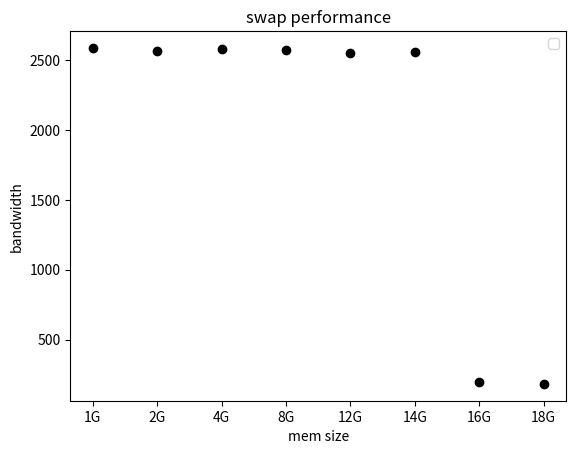

The matplotlib source for this figure:
import matplotlib.pyplot as plt
import numpy as np

num_points = 10

x = ['1G', '2G', '4G', '8G', "12G", "14G", "16G", "18G"]
y = [2588, 2564, 2579, 2570, 2555, 2559, 196, 183]
# y = [2.702470, 2.930855, 3.320495, 4.000592, 3.670484, 6.481832, 4.423874, 4.768281, 6.602286, 8.207277, 7.919436]
plt.scatter(x, y, color='black', marker='o')

# Add labels and a title
plt.xlabel('mem size')
plt.ylabel('bandwidth')
plt.title('swap performance')

# Show the legend       
plt.legend()

# Display the plot
plt.show()
